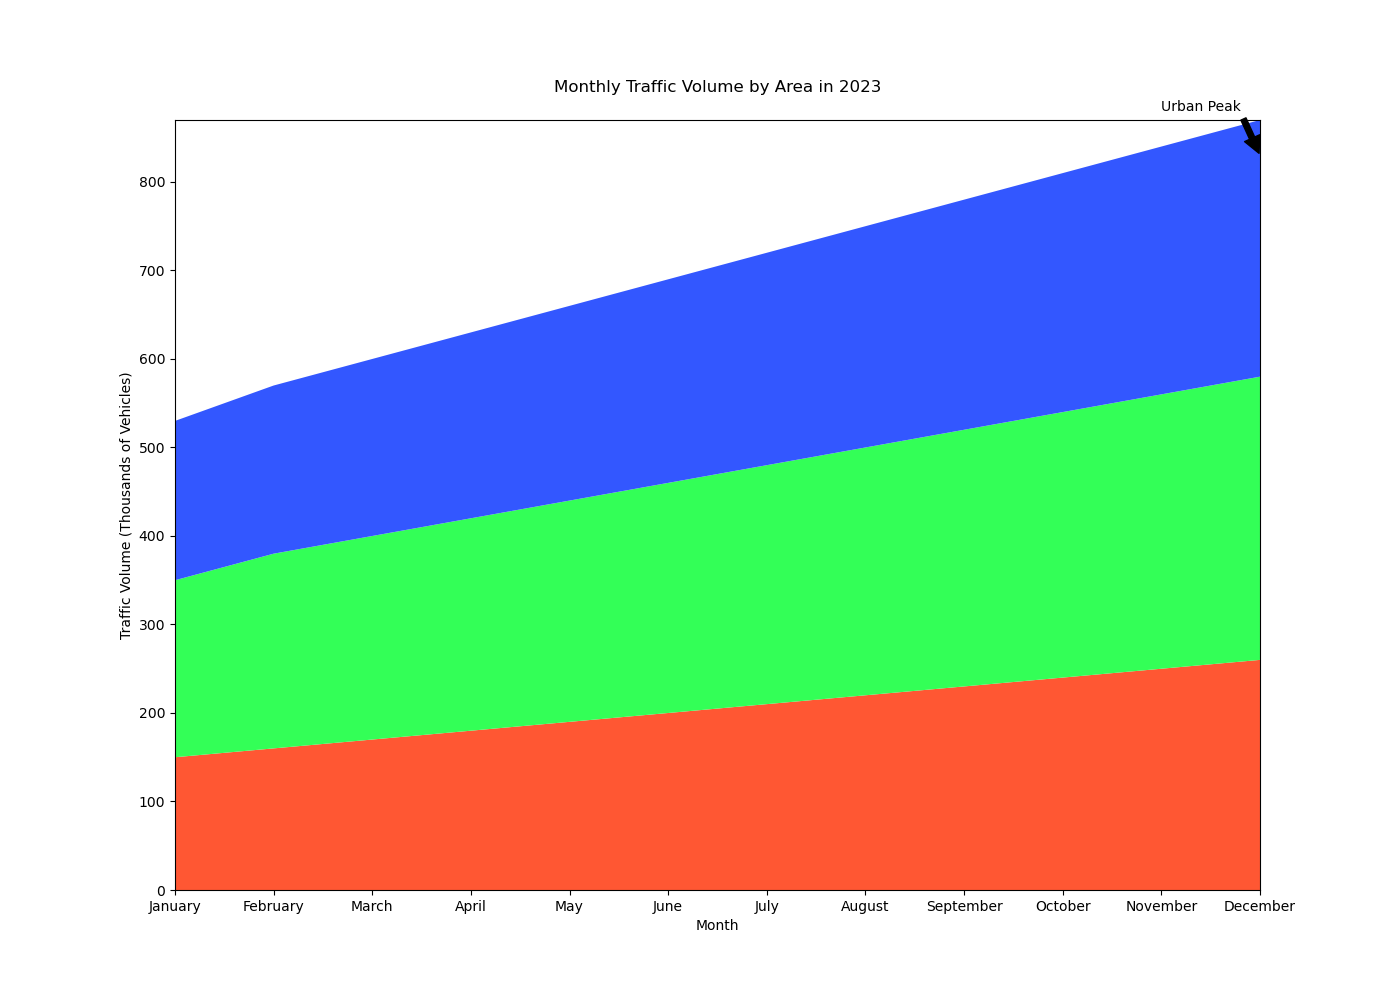

The table this chart was drawn from, first rows:
Month, Urban Traffic, Suburban Traffic, Rural Traffic
January, 150, 200, 180
February, 160, 220, 190
March, 170, 230, 200
April, 180, 240, 210
May, 190, 250, 220
June, 200, 260, 230
July, 210, 270, 240
August, 220, 280, 250
September, 230, 290, 260
October, 240, 300, 270
November, 250, 310, 280
December, 260, 320, 290
